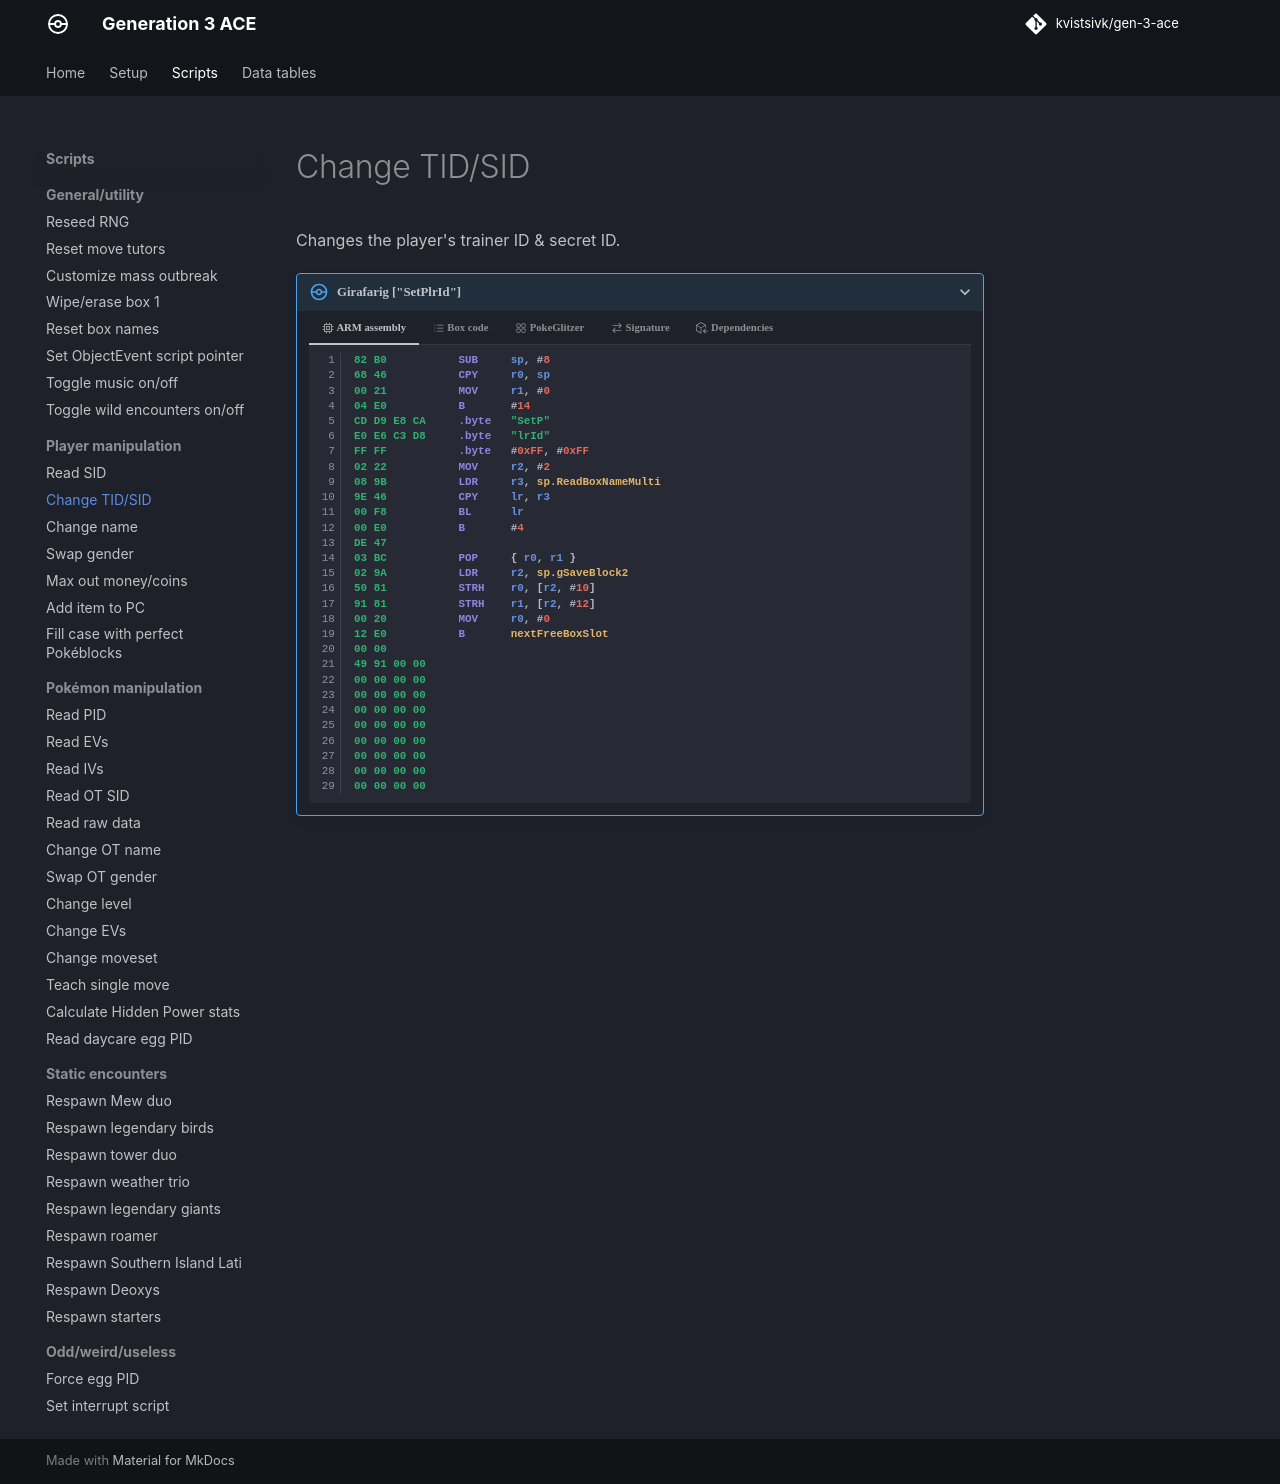

repository: kvistsivk/gen-3-ace · page: scripts/player/change-tid-sid/index.html · generator: mkdocs

# Change TID/SID

Changes the player's trainer ID & secret ID.

/// pokemon | Girafarig ["SetPlrId"]
    open: true

//// tab | :octicons-cpu-24: ARM assembly
``` { .arm_v4 .annotate linenums="1" }
82 B0           SUB     sp, #8
68 46           CPY     r0, sp
00 21           MOV     r1, #0
04 E0           B       #14
CD D9 E8 CA     .byte   "SetP"
E0 E6 C3 D8     .byte   "lrId"
FF FF           .byte   #0xFF, #0xFF
02 22           MOV     r2, #2
08 9B           LDR     r3, sp.ReadBoxNameMulti
9E 46           CPY     lr, r3
00 F8           BL      lr
00 E0           B       #4
DE 47
03 BC           POP     { r0, r1 }
02 9A           LDR     r2, sp.gSaveBlock2
50 81           STRH    r0, [r2, #10]
91 81           STRH    r1, [r2, #12]
00 20           MOV     r0, #0
12 E0           B       nextFreeBoxSlot
00 00
49 91 00 00
00 00 00 00
00 00 00 00
00 00 00 00
00 00 00 00
00 00 00 00
00 00 00 00
00 00 00 00
00 00 00 00
```
////

//// tab | :octicons-list-unordered-24: Box code
```box_code
Box  1: gr Bo Rg Ah
Box  2: BO DN 2e jK
Box  3: 4O bD 2P ??
Box  4: Ai II m5 5G
Box  5: AP gA 4N 5H
Box  6: A7 wC ml CB
Box  7: kY EA IB Lg
Box  8: AA BJ kQ AA
```
////

//// tab | :octicons-apps-24: PokeGlitzer
``` { .text .copy }
82 B0 68 46   00 21 04 E0
CD D9 E8 CA   E0 E6 C3 D8
FF FF 02 22   08 9B 9E 46
00 F8 00 E0   DE 47 03 BC
02 9A 50 81   91 81 00 20
12 E0 00 00   49 91 00 00
00 00 00 00   00 00 00 00
00 00 00 00   00 00 00 00
00 00 00 00   00 00 00 00
00 00 00 00   00 00 00 00
```
////

//// tab | :octicons-arrow-switch-24: Signature

///// html | div.signature-typed
+-----------+---------------+-----------------------+
| IN        | Type          | Function              |
+===========+===============+=======================+
| `BOX1`    | `Decimal`     | Desired trainer ID    |
+-----------+---------------+-----------------------+
| `BOX2`    | `Decimal`     | Desired secret ID     |
+-----------+---------------+-----------------------+
/////

////

//// tab | :octicons-package-dependencies-24: Dependencies
```mermaid
flowchart LR
    A((( )))
    B(ParseGfChar)
    C(ReadBoxName)
    D(ReadBoxNameMulti)

    A --> D
    D --> C
    C --> B
```
////

///
